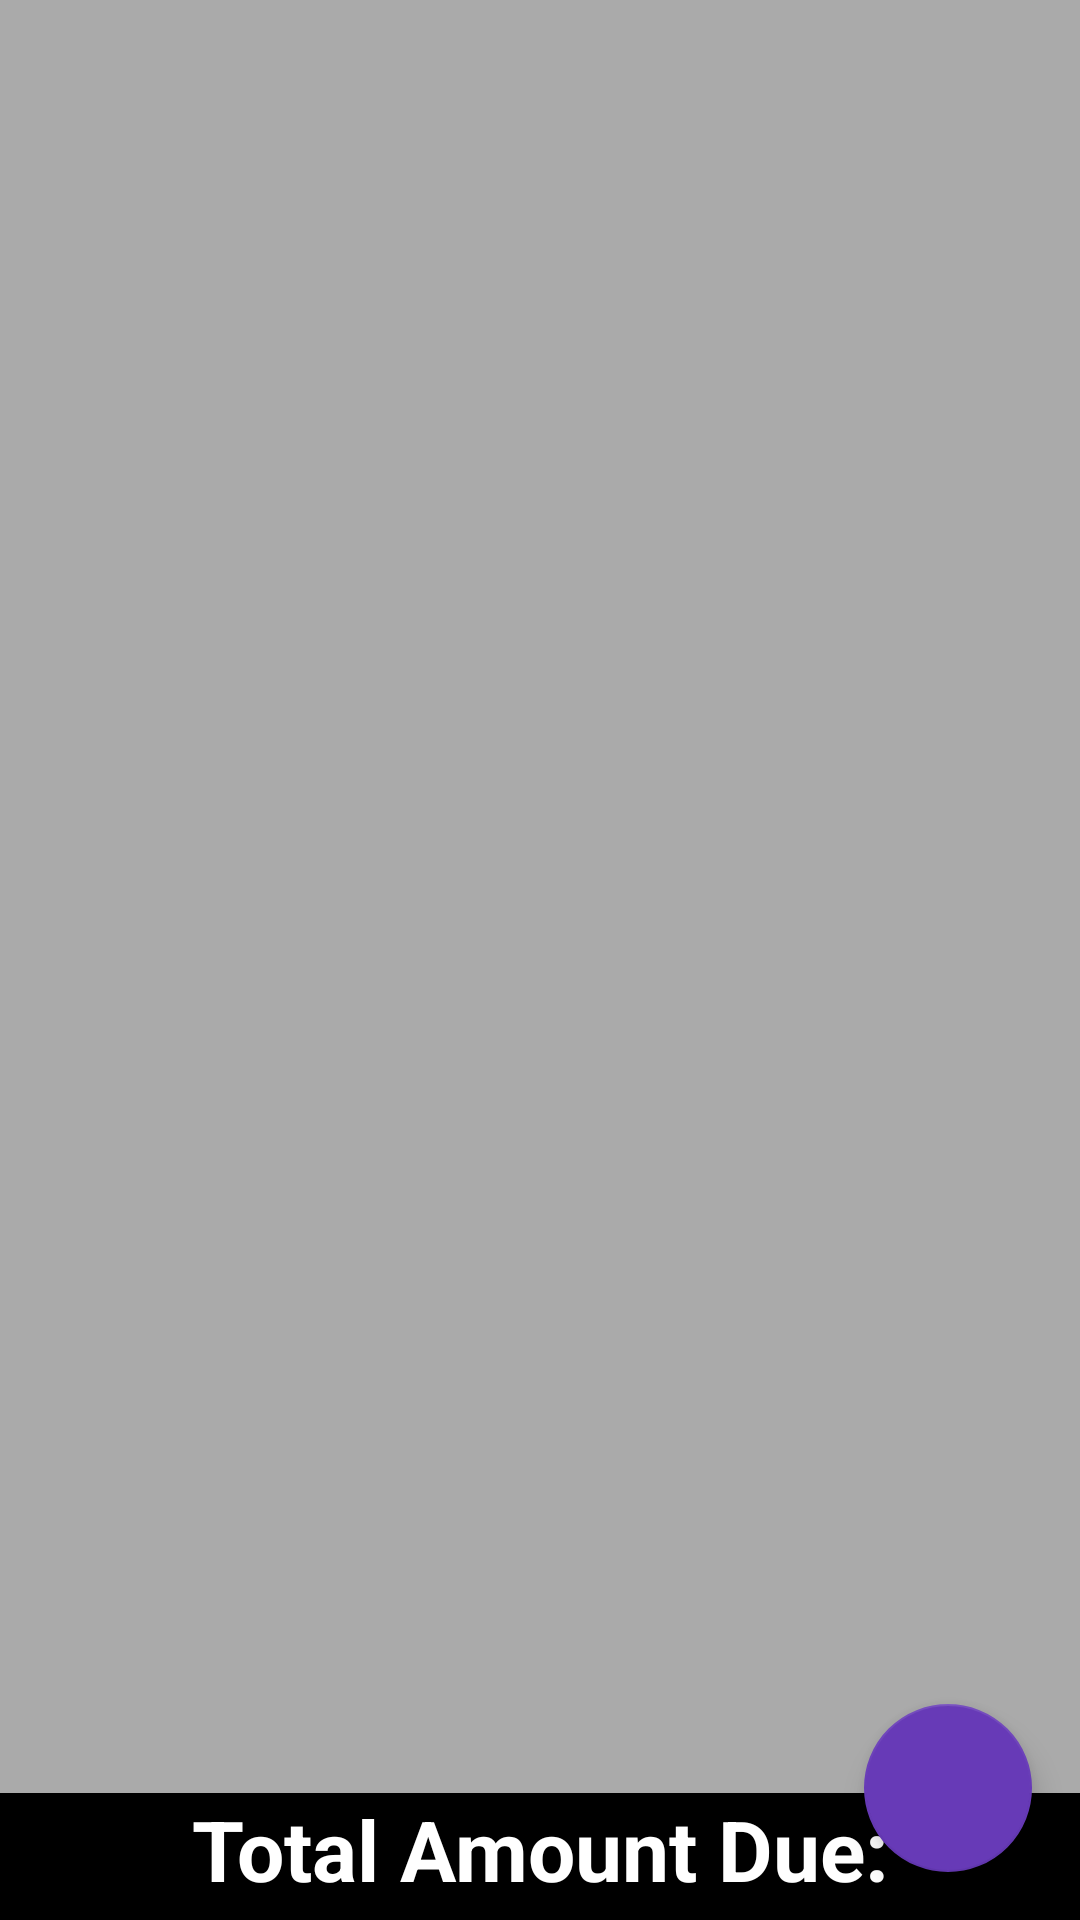

Write the Android layout XML for this screen, with the resource values it uses.
<!-- AndroidManifest.xml: application theme Theme.MaterialComponents.Light.NoActionBar -->
<!-- res/layout/fragment_bill_list.xml -->
<?xml version="1.0" encoding="utf-8"?>
<androidx.constraintlayout.widget.ConstraintLayout xmlns:android="http://schemas.android.com/apk/res/android"
    xmlns:app="http://schemas.android.com/apk/res-auto"
    xmlns:tools="http://schemas.android.com/tools"
    android:layout_width="match_parent"
    android:layout_height="match_parent"
    tools:context=".fragments.BillListFragment">

    <androidx.recyclerview.widget.RecyclerView
        android:id="@+id/recyclerview"
        android:layout_width="match_parent"
        android:layout_height="match_parent"
        android:background="@android:color/darker_gray"
        app:layout_constraintBottom_toTopOf="@+id/tv_total_due"
        app:layout_constraintStart_toStartOf="parent"
        app:layout_constraintTop_toTopOf="parent"
        tools:listitem="@layout/recyclerview_item">

    </androidx.recyclerview.widget.RecyclerView>

    <TextView
        android:id="@+id/tv_total_due"
        android:layout_width="match_parent"
        android:layout_height="wrap_content"
        android:background="@android:color/black"
        android:paddingBottom="5dp"
        android:text="@string/total_amount_due_view"
        android:textAlignment="center"
        android:textColor="@android:color/white"
        android:textSize="28sp"
        android:textStyle="bold"
        app:layout_constraintBottom_toBottomOf="parent"
        app:layout_constraintEnd_toEndOf="parent"
        app:layout_constraintStart_toStartOf="parent" />

    <com.google.android.material.floatingactionbutton.FloatingActionButton
        android:id="@+id/fab"
        android:layout_width="wrap_content"
        android:layout_height="wrap_content"
        android:layout_margin="16dp"
        android:src="@drawable/ic_add_black_24dp"
        app:backgroundTint="@color/colorPrimary"
        app:layout_constraintBottom_toBottomOf="parent"
        app:layout_constraintRight_toRightOf="parent" />

</androidx.constraintlayout.widget.ConstraintLayout>
<!-- res/layout/recyclerview_item.xml (included above) -->
<?xml version="1.0" encoding="utf-8"?>
<LinearLayout android:layout_width="match_parent"
    android:layout_height="wrap_content"
    android:background="@color/billRed"
    android:orientation="vertical"
    android:layout_marginStart="2.5dp"
    android:layout_marginTop=".5dp"
    android:layout_marginEnd="2.5dp"
    android:layout_marginBottom="2.5dp"
    xmlns:android="http://schemas.android.com/apk/res/android">
        <TextView
            android:id="@+id/tv_bill_name"
            style="@style/bill_title"
            android:layout_width="match_parent"
            android:layout_height="wrap_content"
            android:paddingTop="5dp"
            android:text="Test" />

        <androidx.appcompat.widget.LinearLayoutCompat
            android:layout_width="match_parent"
            android:layout_height="wrap_content"
            android:orientation="horizontal">

            <TextView
                android:id="@+id/tv_bill_due_date"
                android:layout_width="0dp"
                android:layout_height="wrap_content"
                android:layout_weight="1"
                android:paddingStart="15dp"
                android:paddingBottom="7dp"
                android:text="Due On: " />

            <TextView
                android:id="@+id/tv_bill_amount"
                android:layout_width="0dp"
                android:layout_height="wrap_content"
                android:layout_weight="1"
                android:text="Amount Due: " />

        </androidx.appcompat.widget.LinearLayoutCompat>
    </LinearLayout>
<!-- resources referenced by this layout -->
<resources>
  <color name="billRed">#FF0000</color>
  <color name="colorPrimary">#673AB7</color>
  <string name="total_amount_due_view">Total Amount Due:</string>
  <style name="bill_title">
          <item name="android:layout_width">match_parent</item>
          <item name="android:layout_marginBottom">8dp</item>
          <item name="android:paddingLeft">8dp</item>
          <item name="android:textAppearance">@android:style/TextAppearance.Large</item>
      </style>
</resources>
